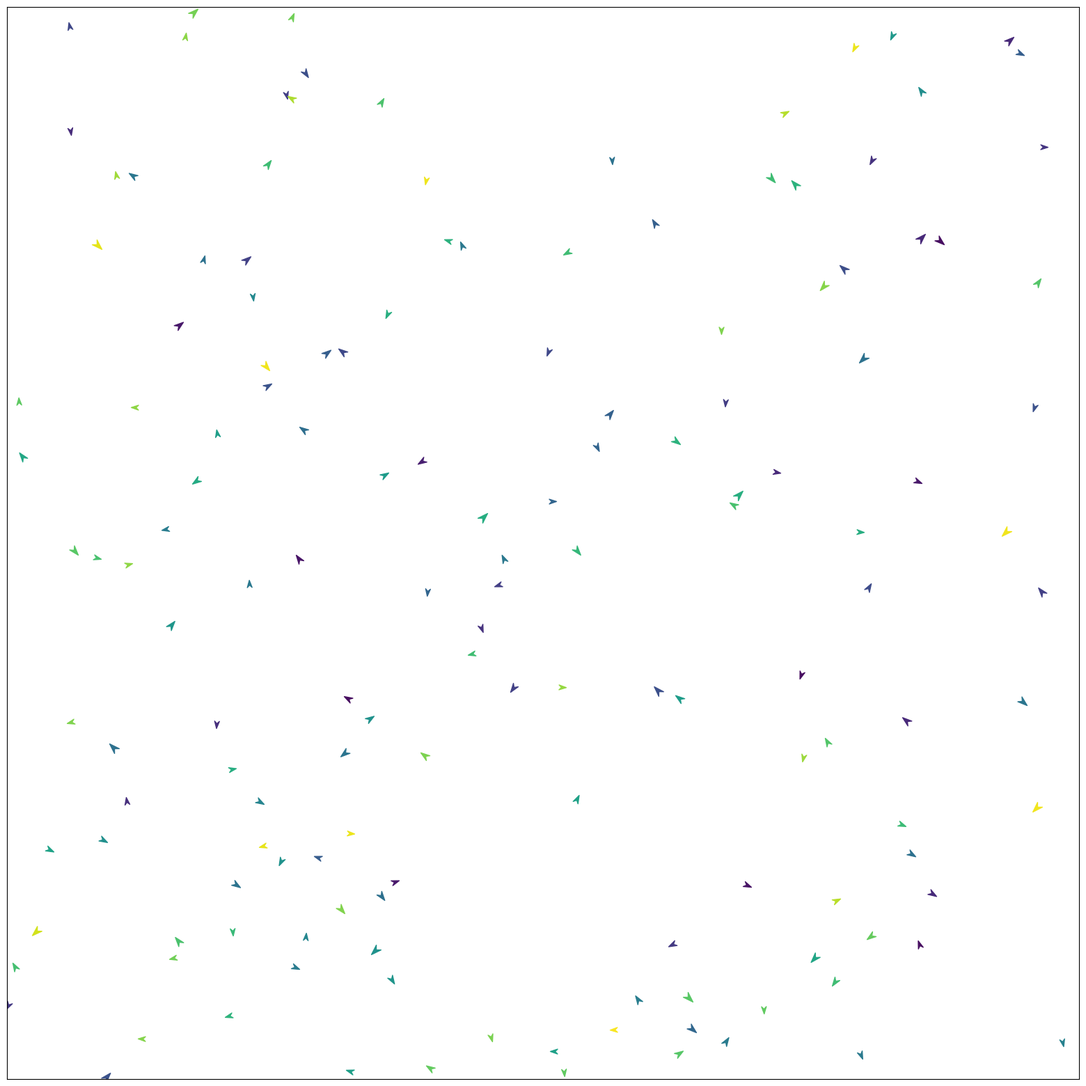

Generate this figure with matplotlib: (Note: this script raises an exception after producing the figure.)
from typing import Iterable
import numpy as np
import numpy.random as rd
import matplotlib.pyplot as plt
from matplotlib import animation, path, cm
from tqdm import tqdm

radians=float

nombre_boids=150

# Donne la forme de flèche des boids
arrow_boid=path.Path(
    # coordonnées du schéma ci-dessous, orienté vers la droite
    vertices=np.array([[0, 0], [-100, 100], [200, 0], [-100, -100], [0, 0]]),
    codes=np.array([1, 2, 2, 2, 79], dtype=np.uint8),
)

# Rotation des boids dans leurs parcours
def rotation(arrow: path.Path,angle):
    cos,sin=np.cos(angle),np.sin(angle)
    rotation_matrix=np.array([[cos, sin], [-sin, cos]])
    new_arrow=arrow.vertices @ rotation_matrix
    return path.Path(new_arrow,arrow.codes)

class Boid:
    affichage=200
    max_voisins=20
    dispersion_vitesse=3
    angle_max=2/3*np.pi
    max_vitesse=8

    # Initialisation d'un boid avec une position et une vitesse aléatoires
    def __init__(self):
        self.x=rd.uniform(-Boid.affichage,Boid.affichage,2)
        self.dx=rd.uniform(-Boid.dispersion_vitesse,Boid.dispersion_vitesse,2)
    
    # Renvoie la vitesse d'un boid
    @property
    def vitesse(self):
        return np.linalg.norm(self.dx)

    # Modifie la vitesse du boid
    @vitesse.setter
    def vitesse(self, value):
        self.dx = self.dx * value / self.vitesse

    # Renvoie la direction d'un boid
    @property
    def direction(self):
        return np.arctan2(self.dx[1], self.dx[0])

    # Renvoie la distance entre deux boids
    def distance(self,boid2:"Boid"):
        return np.linalg.norm(self.x-boid2.x)

    # Renvoie True si le boid2 voit le boid1
    def vision(self,boid2:"Boid"):
        t1=self.dx-self.x # trajectoire du boid1
        t2=boid2.dx-boid2.x #trajectoire du boid2
        cos_angle=(t1@t2)/(np.linalg.norm(t1)*np.linalg.norm(t2))
        return np.arccos(cos_angle)<Boid.angle_max

    # Détermine si un boid peut être voisin du boid considéré et renvoit la liste des boids voisins triés par distance
    def voisins(self,group:"Iterable[Boid]",limit_distance):
            return sorted((oiseau for oiseau in group if self is not oiseau and self.vision(oiseau) and self.distance(oiseau)<limit_distance),key=self.distance)
    
    # Eloigne le boid s'il est trop proche de ses voisins
    def separation(self,group:"Iterable[Boid]"):
        return sum(self.x-oiseau.x for oiseau in self.voisins(group,20)[:Boid.max_voisins])

    # Aligne les boids dans une direciton moyenne par rapport aux voisins s'il en a
    def alignment(self,group:"Iterable[Boid]"):
        neighbors = self.voisins(group,50)
        if len(neighbors):
            return sum(oiseau.dx for oiseau in neighbors)/len(neighbors)
        else:
            return 0
    
    # Rapproche les boids trop éloignés
    def cohesion(self,group:"Iterable[Boid]"):
        neighbors = self.voisins(group,75)[: Boid.max_voisins*2]
        if len(neighbors):
            return sum(oiseau.x for oiseau in neighbors)/len(neighbors)-self.x
        else:
            return 0

    #je sais pas
    def gravity(self):
        return -self.x

    # Incertitude sur les trajectoires de boids
    def alea(self):
        return rd.uniform(-5,5,2)

    # Fait avancer le boid
    def forward(self):
        self.x+=self.dx

    # Fait rebondir le boid lorsqu'il atteint un bord, en le revoyant vers le bord opposé
    def rebound(self):
        
        if self.x[0]>=Boid.affichage:
            self.x[0]=-Boid.affichage
        if self.x[0]<-Boid.affichage:
            self.x[0]=Boid.affichage
        if self.x[1]>=Boid.affichage:
            self.x[1]=-Boid.affichage
        if self.x[1]<-Boid.affichage:
            self.x[1]=Boid.affichage

    # Permet de déplacer les boids en respectant toutes les règles d'interaction
    def movement(self,group:"Iterable[Boid]"):
        
        self.dx+=self.cohesion(group)/20+self.separation(group)/20+self.alignment(group)/20
        
        if self.vitesse > Boid.max_vitesse:
            self.vitesse = Boid.max_vitesse

        self.forward()
        self.rebound()

        return self

class Simulate:

    # Initialise la simulation en créant une liste de boids et une aire de visualisation
    def __init__(self,ax):
        self.boids=list(Boid() for oiseau in range(nombre_boids))
        self.liste=[]
        self.plot(ax)

    # Affiche les boids dans l'aire de visualisation
    def plot(self,ax):
        i=0
        cmap=cm.get_cmap('viridis')
        for i,boid in enumerate(self.boids):
            p,*_=ax.plot(*boid.x, color=cmap(rd.uniform(0,1)),markersize=10,marker=rotation(arrow_boid,boid.direction))
            self.liste.append(p)

        ax.set_xlim((-Boid.affichage,Boid.affichage))
        ax.set_ylim((-Boid.affichage,Boid.affichage))
        ax.set_aspect(1)
        ax.xaxis.set_visible(False)
        ax.yaxis.set_visible(False)    

    # Actualise la simiulation en dépalçant les boids
    def iteration(self, j):
        self.boids=list(boid.movement(self.boids) for boid in self.boids)
        for p,boid in (zip(self.liste,self.boids)):
            p.set_data(*boid.x)
            p.set_marker(rotation(arrow_boid,boid.direction))
        return self.liste

fig,ax=plt.subplots(figsize=(20,20))
simulation=Simulate(ax)  

# Crée une animation vidéo de la simulation
anim=animation.FuncAnimation(fig,simulation.iteration,frames=tqdm(range(0,300)),interval=100,blit=False,repeat=True,cache_frame_data=False)
anim.save("boids.mp4")
